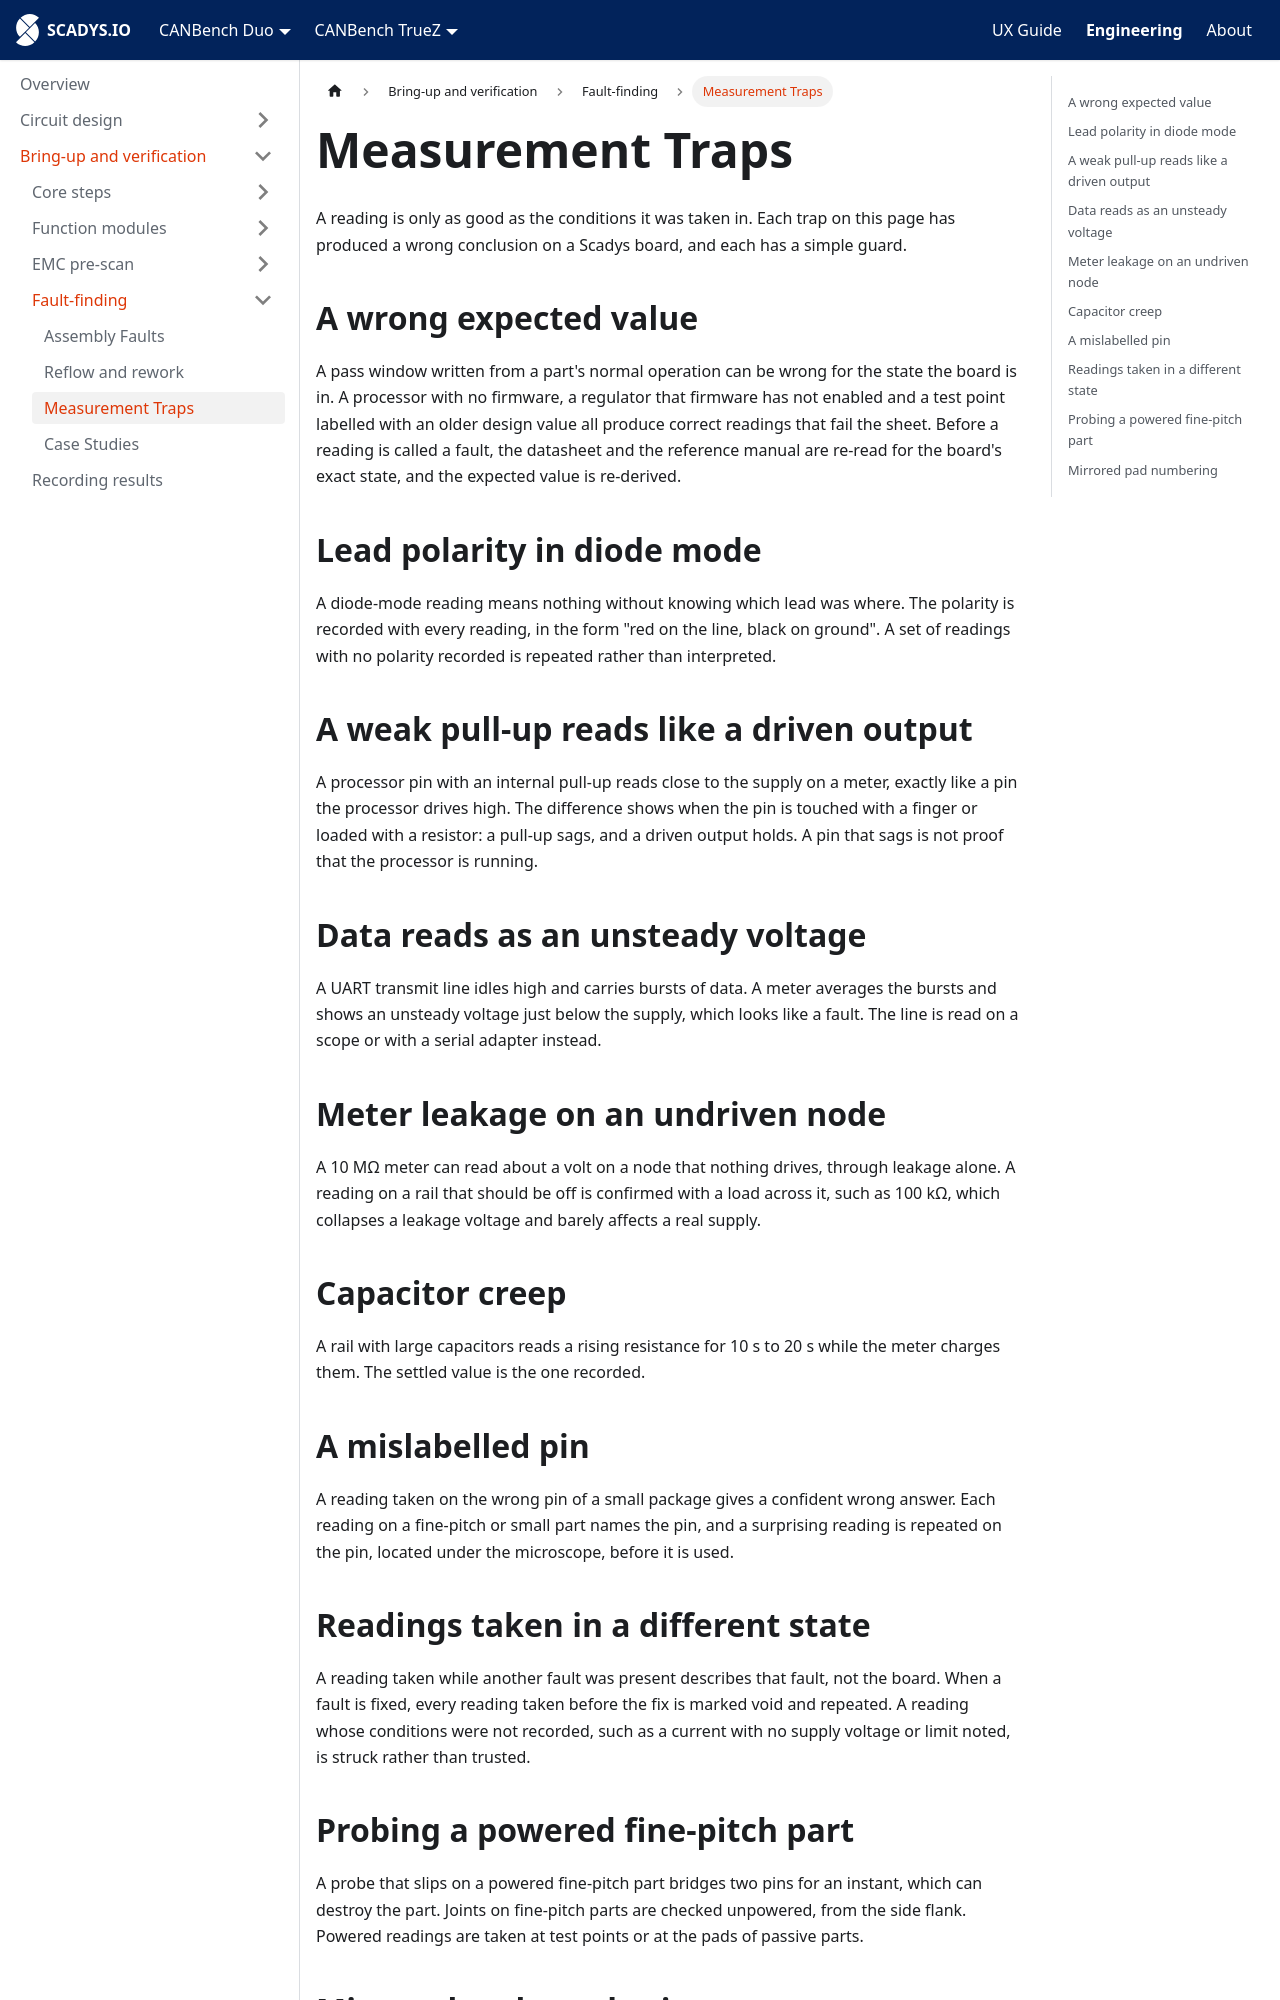

repository: SCADYS-IO/docs.scadys.io · page: engineering/bring-up/fault-finding/measurement-traps.html · generator: docusaurus

---
sidebar_position: 4
title: Measurement Traps
---

# Measurement Traps

A reading is only as good as the conditions it was taken in. Each trap on this page has produced a wrong conclusion on a Scadys board, and each has a simple guard.

## A wrong expected value

A pass window written from a part's normal operation can be wrong for the state the board is in. A processor with no firmware, a regulator that firmware has not enabled and a test point labelled with an older design value all produce correct readings that fail the sheet. Before a reading is called a fault, the datasheet and the reference manual are re-read for the board's exact state, and the expected value is re-derived.

## Lead polarity in diode mode

A diode-mode reading means nothing without knowing which lead was where. The polarity is recorded with every reading, in the form "red on the line, black on ground". A set of readings with no polarity recorded is repeated rather than interpreted.

## A weak pull-up reads like a driven output

A processor pin with an internal pull-up reads close to the supply on a meter, exactly like a pin the processor drives high. The difference shows when the pin is touched with a finger or loaded with a resistor: a pull-up sags, and a driven output holds. A pin that sags is not proof that the processor is running.

## Data reads as an unsteady voltage

A UART transmit line idles high and carries bursts of data. A meter averages the bursts and shows an unsteady voltage just below the supply, which looks like a fault. The line is read on a scope or with a serial adapter instead.

## Meter leakage on an undriven node

A 10 MΩ meter can read about a volt on a node that nothing drives, through leakage alone. A reading on a rail that should be off is confirmed with a load across it, such as 100 kΩ, which collapses a leakage voltage and barely affects a real supply.

## Capacitor creep

A rail with large capacitors reads a rising resistance for 10 s to 20 s while the meter charges them. The settled value is the one recorded.

## A mislabelled pin

A reading taken on the wrong pin of a small package gives a confident wrong answer. Each reading on a fine-pitch or small part names the pin, and a surprising reading is repeated on the pin, located under the microscope, before it is used.

## Readings taken in a different state

A reading taken while another fault was present describes that fault, not the board. When a fault is fixed, every reading taken before the fix is marked void and repeated. A reading whose conditions were not recorded, such as a current with no supply voltage or limit noted, is struck rather than trusted.
